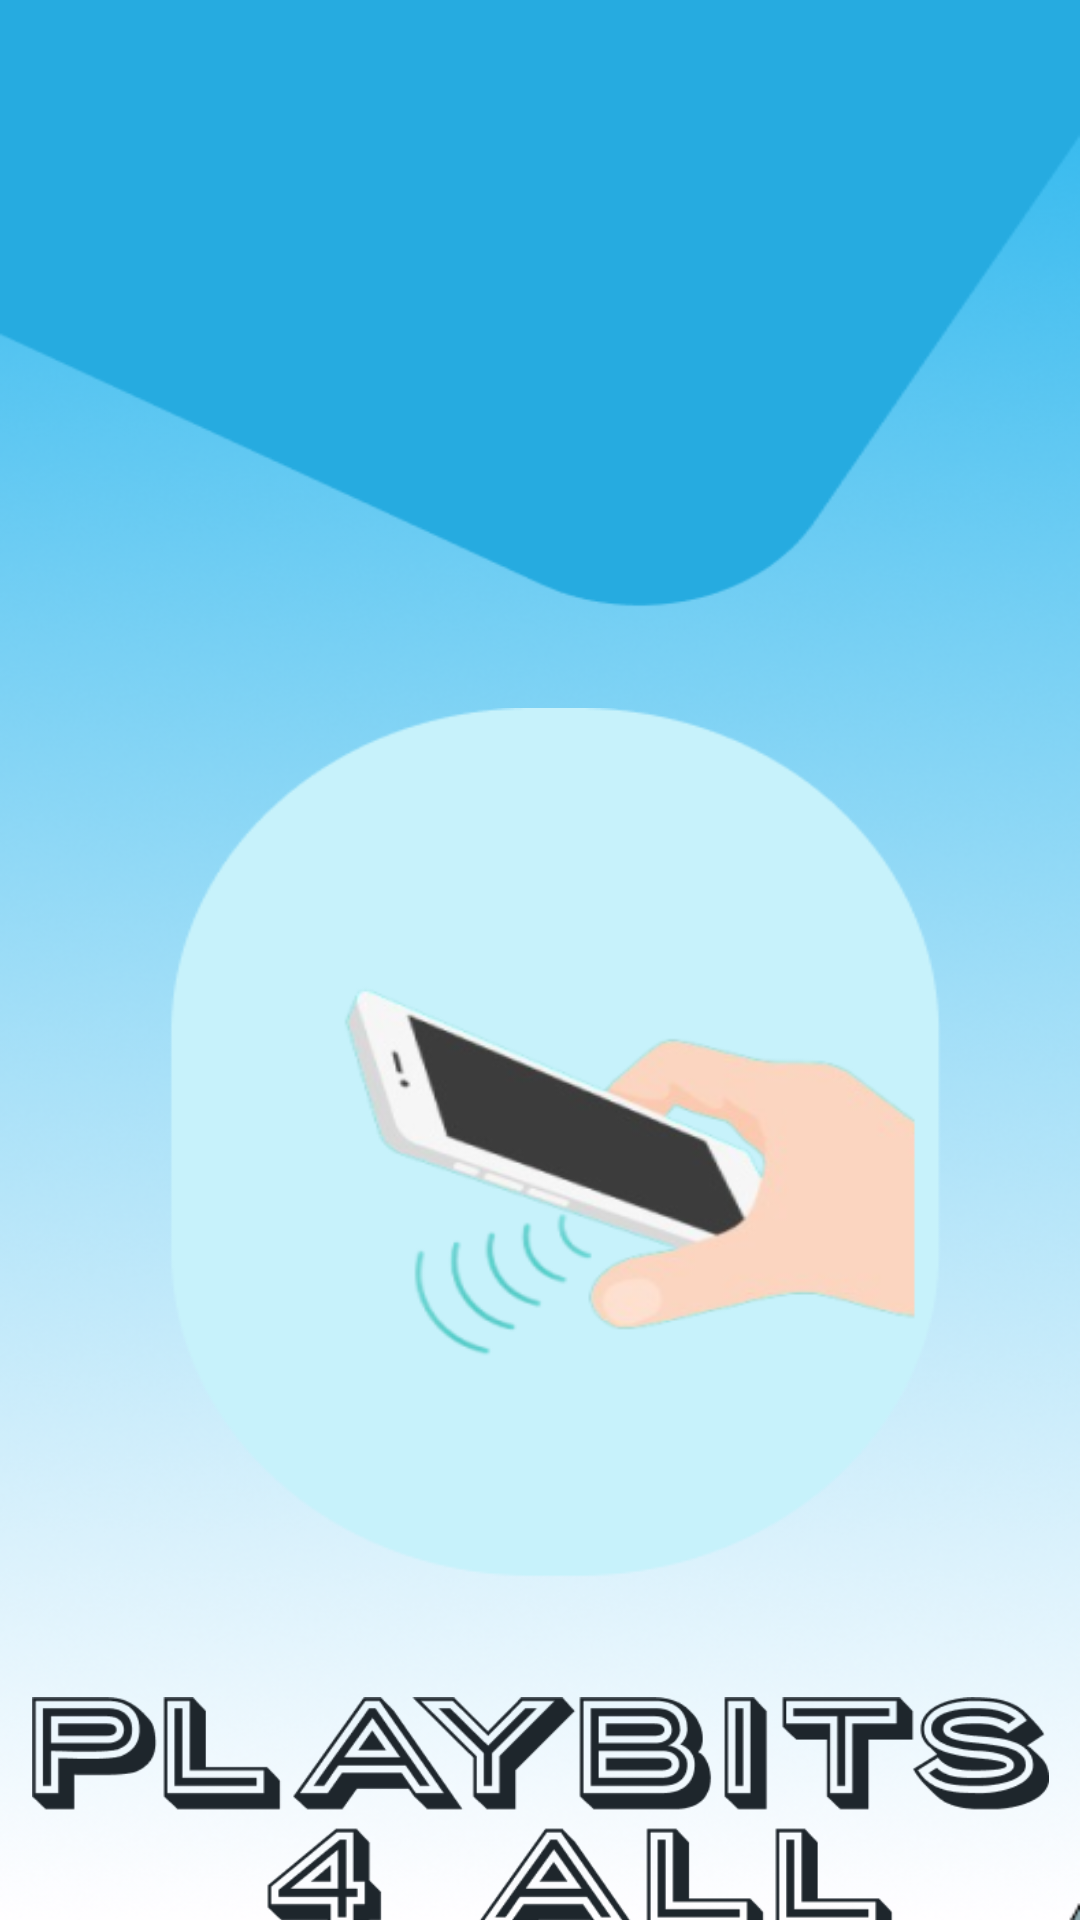

Layout XML and referenced resources for this Android screen:
<!-- AndroidManifest.xml: application theme Theme.Playbits4All -->
<!-- res/layout/activity_splashscreen.xml -->
<?xml version="1.0" encoding="utf-8"?>
<androidx.constraintlayout.widget.ConstraintLayout xmlns:android="http://schemas.android.com/apk/res/android"
    xmlns:app="http://schemas.android.com/apk/res-auto"
    xmlns:tools="http://schemas.android.com/tools"
    android:layout_width="match_parent"
    android:layout_height="match_parent"
    android:background="@drawable/splashback"
    tools:context=".Splash_screen">


    <ImageView
        android:id="@+id/imageV"
        android:layout_width="267dp"
        android:layout_height="321dp"
        android:layout_marginTop="236dp"
        android:scaleType="fitXY"
        app:layout_constraintEnd_toEndOf="parent"
        app:layout_constraintStart_toStartOf="parent"
        app:layout_constraintTop_toTopOf="parent"
        app:srcCompat="@drawable/mobshand" />

    <ImageView
        android:id="@+id/imageV1"
        android:layout_width="339dp"
        android:layout_height="148dp"
        app:layout_constraintBottom_toBottomOf="parent"
        app:layout_constraintEnd_toEndOf="parent"
        app:layout_constraintStart_toStartOf="parent"
        app:layout_constraintTop_toBottomOf="@+id/imageV"
        app:layout_constraintVertical_bias="0.384"
        app:srcCompat="@drawable/playbits" />


</androidx.constraintlayout.widget.ConstraintLayout>
<!-- resources referenced by this layout -->
<resources>
  <!-- drawable mobshand: png bitmap (drawable, 36149 bytes) -->
  <!-- drawable playbits: png bitmap (drawable, 15134 bytes) -->
  <!-- drawable splashback: png bitmap (drawable, 170531 bytes) -->
  <style name="Theme.Playbits4All" parent="Base.Theme.Playbits4All" />
  <style name="Base.Theme.Playbits4All" parent="Theme.Material3.DayNight.NoActionBar">
          
           <item name="colorPrimary">@color/navigation</item>
      </style>
  <color name="navigation">#5CCAF6</color>
</resources>
